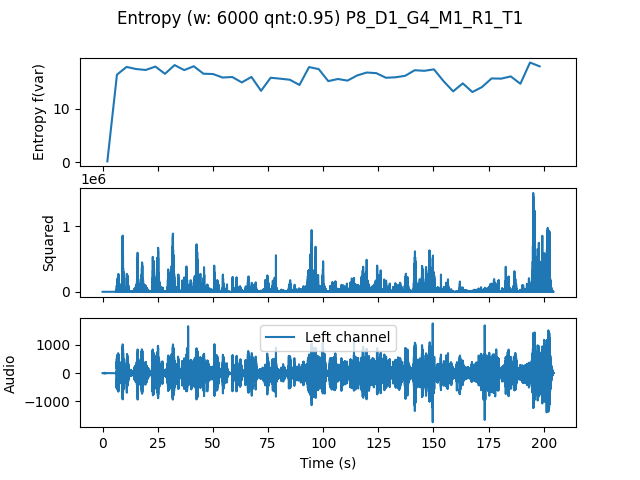

The table this chart was drawn from, first rows:
, t0, var
0.0, 0.0, 0.1931
4.354, 4.354, 16.42
8.707, 8.707, 17.86
13.06, 13.06, 17.47
17.41, 17.41, 17.3
21.77, 21.77, 17.93
26.12, 26.12, 16.58
30.48, 30.48, 18.21
34.83, 34.83, 17.27
39.18, 39.18, 17.99
43.54, 43.54, 16.6
47.89, 47.89, 16.53
52.24, 52.24, 15.88
56.6, 56.6, 15.98
60.95, 60.95, 14.97
65.31, 65.31, 15.99
69.66, 69.66, 13.4
74.01, 74.01, 15.84
78.37, 78.37, 15.67
82.72, 82.72, 15.47
87.07, 87.07, 14.49
91.43, 91.43, 17.84
95.78, 95.78, 17.46
100.1, 100.1, 15.21
104.5, 104.5, 15.61
108.8, 108.8, 15.3
113.2, 113.2, 16.26
117.6, 117.6, 16.82
121.9, 121.9, 16.7
126.3, 126.3, 15.84
130.6, 130.6, 15.93
135, 135, 16.2
139.3, 139.3, 17.25
143.7, 143.7, 17.14
148, 148, 17.41
152.4, 152.4, 15.2
156.7, 156.7, 13.29
161.1, 161.1, 14.79
165.4, 165.4, 13.17
169.8, 169.8, 14.1
174.1, 174.1, 15.71
178.5, 178.5, 15.67
182.9, 182.9, 16.09
187.2, 187.2, 14.71
191.6, 191.6, 18.69
195.9, 195.9, 17.97
